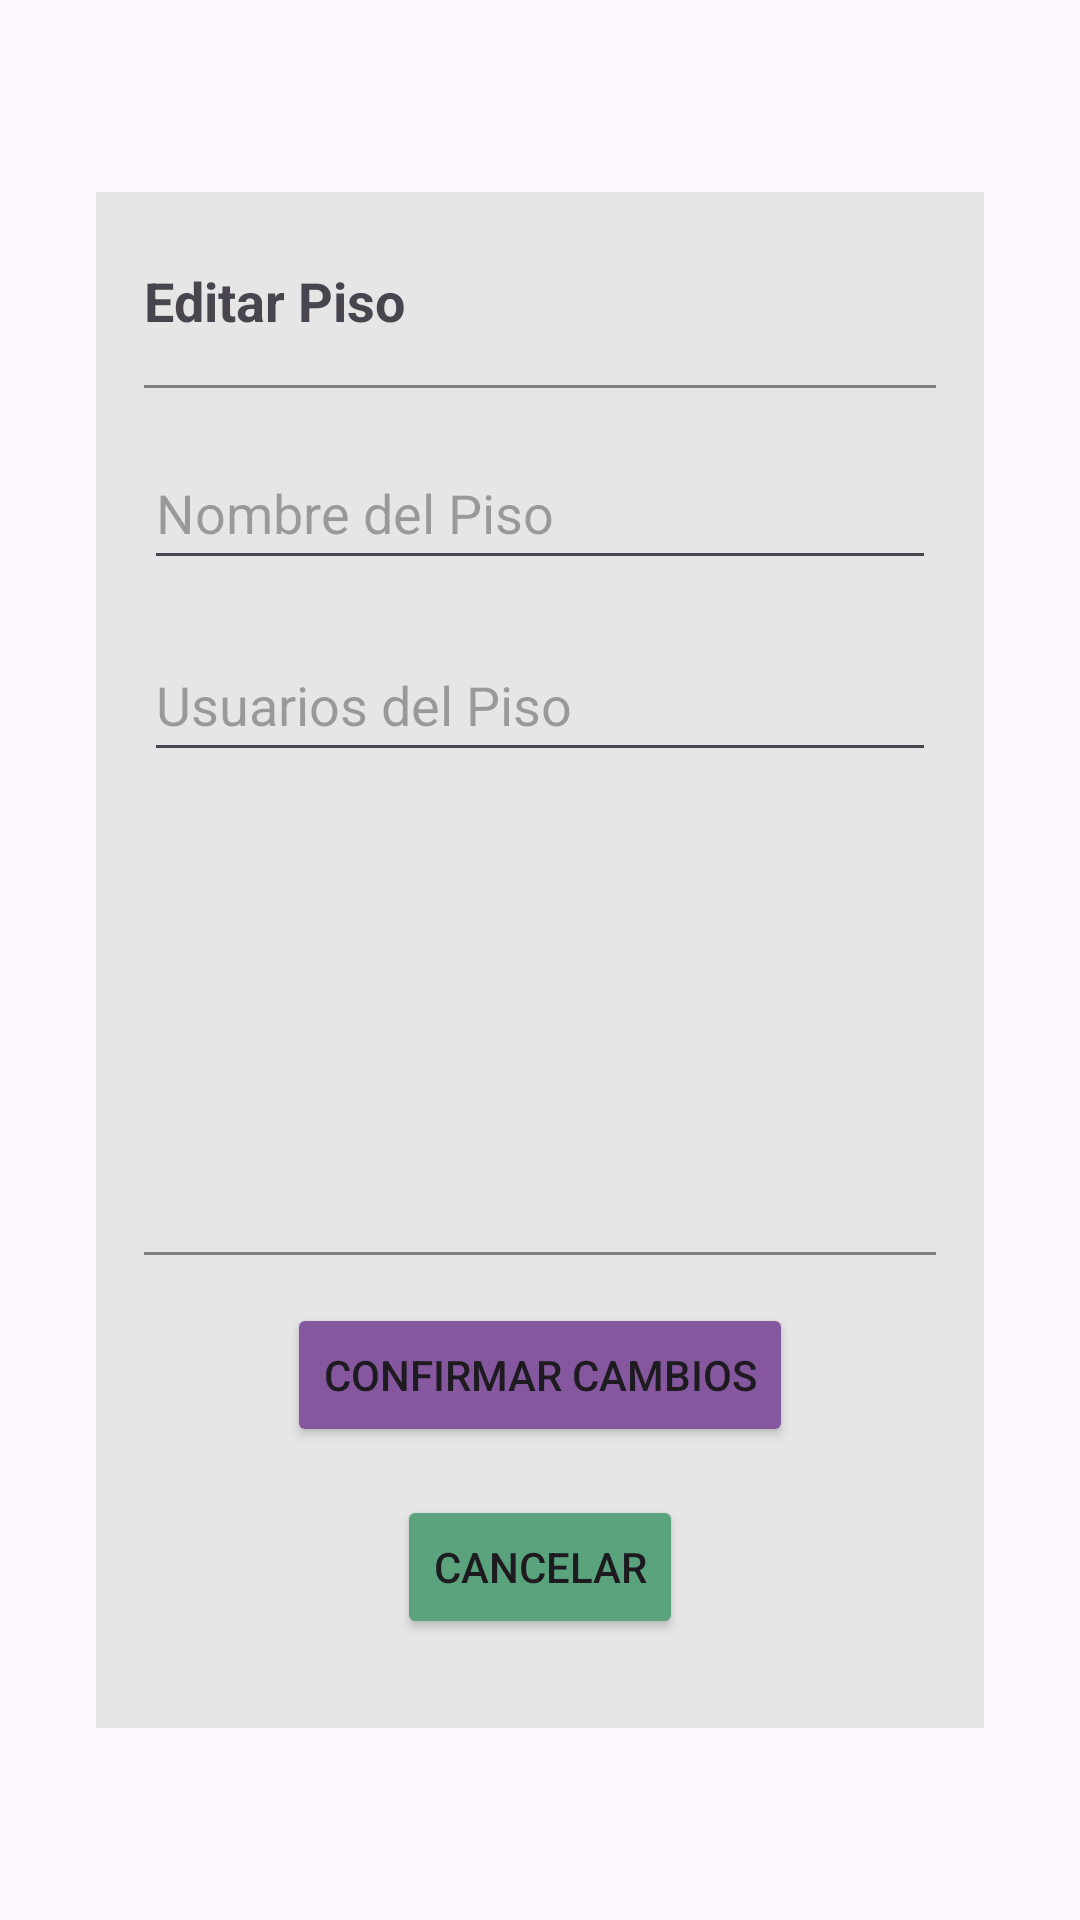

Reconstruct the res/layout file that produces this screen, plus the resources it refers to.
<!-- AndroidManifest.xml: application theme Theme.BeHomeApp -->
<!-- res/layout/fragment_editar_piso.xml -->
<?xml version="1.0" encoding="utf-8"?>
<androidx.constraintlayout.widget.ConstraintLayout xmlns:android="http://schemas.android.com/apk/res/android"
    xmlns:tools="http://schemas.android.com/tools"
    android:layout_width="match_parent"
    android:layout_height="match_parent"
    xmlns:app="http://schemas.android.com/apk/res-auto"
    tools:context=".service.EditarPisoFragment">

    <FrameLayout
        android:id="@+id/frame_layout"
        android:layout_width="0dp"
        android:layout_height="0dp"
        android:layout_marginTop="64dp"
        android:layout_marginStart="32dp"
        android:layout_marginEnd="32dp"
        android:layout_marginBottom="64dp"
        android:background="@color/backgrounGrey"
        app:layout_constraintBottom_toBottomOf="parent"
        app:layout_constraintEnd_toEndOf="parent"
        app:layout_constraintStart_toStartOf="parent"
        app:layout_constraintTop_toTopOf="parent"
        tools:ignore="UselessParent">


        
        <LinearLayout
            android:layout_width="match_parent"
            android:layout_height="match_parent"
            android:orientation="vertical"
            android:padding="16dp"
            tools:ignore="ExtraText">

            <TextView
                android:id="@+id/tv1"
                android:layout_marginTop="8dp"
                android:layout_width="match_parent"
                android:layout_height="wrap_content"
                android:textStyle="bold"
                android:textSize="18sp"
                android:text="Editar Piso" />

            <View
                android:layout_marginTop="16dp"
                android:layout_width="match_parent"
                android:layout_height="1dp"
                android:layout_weight="0"
                android:background="@color/separationGrey" />

            <EditText
                android:id="@+id/editTextName"
                android:layout_marginTop="16dp"
                android:layout_width="match_parent"
                android:layout_height="48dp"
                android:hint="Nombre del Piso" />

            
            <EditText
                android:id="@+id/editTextUsers"
                android:layout_marginTop="16dp"
                android:layout_width="match_parent"
                android:layout_height="48dp"
                android:hint="Usuarios del Piso" />

            <View
                android:layout_marginTop="160dp"
                android:layout_width="match_parent"
                android:layout_height="1dp"
                android:layout_weight="0"
                android:background="@color/separationGrey" />

            <Button
                android:id="@+id/buttonCrearTarea"
                android:layout_width="wrap_content"
                android:layout_height="wrap_content"
                android:layout_marginTop="16dp"
                android:text="Confirmar cambios"
                android:layout_gravity="center"
                android:backgroundTint="@color/darkPurple" />

            <Button
                android:id="@+id/buttonEditarPiso"
                android:layout_width="wrap_content"
                android:layout_height="wrap_content"
                android:layout_gravity="center"
                android:layout_marginTop="16dp"
                android:backgroundTint="@color/darkGreen"
                android:text="Cancelar" />

        </LinearLayout>

    </FrameLayout>

</androidx.constraintlayout.widget.ConstraintLayout>
<!-- resources referenced by this layout -->
<resources>
  <color name="backgrounGrey">#E6E6E6</color>
  <color name="darkGreen">#5AA37D</color>
  <color name="darkPurple">#85579E</color>
  <color name="separationGrey">#808080</color>
  <style name="Theme.BeHomeApp" parent="Base.Theme.BeHomeApp" />
  <style name="Base.Theme.BeHomeApp" parent="Theme.Material3.DayNight.NoActionBar">
          
          
      </style>
</resources>
